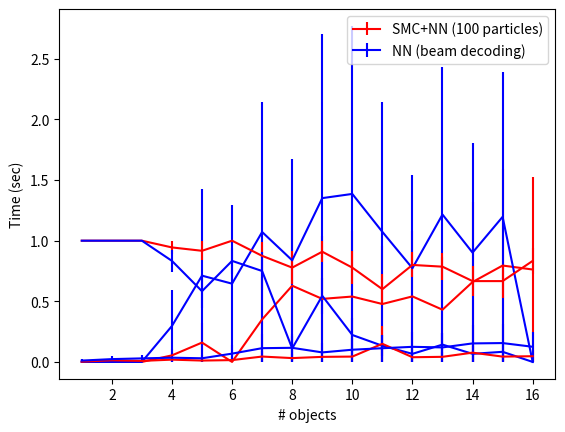

The script that saved this image:
import math
import numpy as np
import matplotlib.pyplot as plot


ranks = {2: [1, 1, 1], 5: [1], 6: [1], 8: [1, 1, 1, None, 1], 9: [1], 10: [1], 11: [1, 1, 1], 12: [1], 13: [1], 14: [1, None], 16: [None]}
pixelDistance = {2: [0.0, 0.0, 0.0], 5: [0.0], 6: [0.0], 8: [0.0, 0.0, 0.0, None, 0.0], 9: [0.0], 10: [0.0], 11: [0.0, 0.0, 0.0], 12: [0.0], 13: [0.0], 14: [0.0, None], 16: [0.0]}
programDistance = {2: [0, 0, 0], 5: [0], 6: [0], 8: [0, 0, 0, None, 0], 9: [0], 10: [0], 11: [0, 0, 0], 12: [0], 13: [0], 14: [0, None], 16: [4]}
time = {2: [1.3699109554290771, 1.374894142150879, 1.407456874847412], 5: [2.8588850498199463], 6: [3.167409896850586], 8: [4.214593172073364, 4.1398820877075195, 3.9178988933563232, 4.481384038925171, 4.515053987503052], 9: [5.036211967468262], 10: [5.1828789710998535], 11: [5.7576820850372314, 5.6303980350494385, 5.837996959686279], 12: [5.782374858856201], 13: [6.670562982559204], 14: [7.55016016960144, 6.7986061573028564], 16: [9.460416078567505]}

xs = range(1,17)

def standardError(l):
    d = np.array(l) - average(l)
    d = d*d
    variance = d.sum()/len(l)
    deviation = math.sqrt(variance)
    return deviation/math.sqrt(len(l))
def bernoulliStandardError(l):
    p = average(l)
    q = 1.0 - p
    return math.sqrt(p*q/len(l))

def average(l):
    return np.array(l).sum()/float(len(l))

def plotAverages(d,f):
    y = [average(d[x]) for x in xs ]
    e = [standardError(d[x]) for x in xs ]
    plot.errorbar(xs,e,fmt = f,yerr = e)
def plotBernoulli(d,f):
    d = [ [ (1 if z == 1 else 0) for z in d[x] ]
          for x in xs ]
    
    y = [average(z) for z in d ]
    e = [ bernoulliStandardError(z) for z in d ]
    plot.errorbar(xs,y,fmt = f,yerr = e)

def showFigure(y):
    plot.xlabel('# objects')
    plot.ylabel(y)
    plot.legend(['SMC+NN (100 particles)','NN (beam decoding)'])
    plot.show()

    
plotAverages({1: [0, 0, 0, 0, 0, 0, 0, 0], 2: [0, 0, 0, 0, 0, 0, 0, 0, 0, 0, 0, 0, 0, 0, 0, 0, 0], 3: [0, 0, 0, 0, 0, 0, 0, 0, 0, 0, 0, 0, 0], 4: [0, 1, 0, 0, 0, 0, 0, 0, 0, 0, 0, 0, 0, 0, 0, 0, 0, 0], 5: [2, 0, 0, 0, 0, 0, 0, 0, 0, 0, 0, 0], 6: [0, 0, 0, 0, 0, 0, 0, 0, 0, 0, 0, 0]
              , 7: [0, 3, 0, 0, 0, 0, 0, 0], 8: [0, 0, 5, 0, 0, 4, 0, 0, 0], 9: [0, 6, 0, 0, 0, 0, 0, 0, 0, 0, 0], 10: [2, 0, 5, 0, 0, 0, 0, 0, 0], 11: [0, 6, 0, 4, 3, 0, 0, 0, 2, 0, 0, 0, 2, 3, 0], 12: [0, 0, 0, 0, 0, 0, 0, 0, 2, 0, 0, 8, 3, 0, 0], 13: [0, 0, 0, 0, 4, 0, 0, 5, 0, 0
                                                                                                                                                                                                                                                               , 0, 0, 2, 0], 14: [0, 2, 0, 8, 0, 2, 0, 3, 0, 0, 0, 0, 0, 7, 0], 15: [0, 1, 7, 0, 2, 0, 0, 0, 0, 0, 8, 0], 16: [0, 0, 0, 0, 0, 0, 8, 0, 0, 0, 6, 0]}, 'r')
plotAverages({1: [0, 0, 0, 0, 0, 0, 0, 0], 2: [0, 0, 0, 0, 0, 0, 0, 0, 0, 0, 0, 0, 0, 0, 0, 0, 0], 3: [0, 0, 0, 0, 0, 0, 0, 0, 0, 0, 0, 0, 0], 4: [0, 1, 0, 0, 0, 0, 0, 0, 0, 0, 0, 0, 0, 0, 4, 0, 4, 0], 5: [5, 0, 5, 0, 5, 5, 0, 0, 0, 5, 0, 0], 6: [0, 0, 6, 0, 0, 0, 0, 0, 0, 0, 0, 6], 7: [0, 7, 0, 0, 0, 0, 0, 7], 8: [0, 8, 8, 8, 8, 8, 8, 8, 8], 9: [0, 9, 0, 9, 9, 0, 9, 0, 0, 9, 0], 10: [10, 10, 10, 0, 10, 0, 10, 10, 10], 11: [11, 11, 11, 11, 11, 11, 0, 0, 11, 11, 11, 11, 2, 11, 11], 12: [12, 12, 12, 0, 12, 12, 12, 12, 12, 12, 12, 12, 12, 12, 12], 13: [13, 13, 13, 13, 13, 0, 13, 13, 13, 0, 13, 13, 13, 13], 14: [14, 14, 14, 14, 14, 14, 14, 14, 14, 14, 14, 14, 14, 14, 0], 15: [15, 15, 15, 15, 15, 0, 15, 15, 15, 15, 15, 15], 16: [16, 16, 16, 16, 16, 16, 16, 16, 16, 16, 16, 16]},'b')
showFigure('Average program edit distance')

plotBernoulli({1: [1, 1, 1, 1, 1, 1, 1, 1], 2: [1, 1, 1, 1, 1, 1, 1, 1, 1, 1, 1, 1, 1, 1, 1, 1, 1], 3: [1, 1, 1, 1, 1, 1, 1, 1, 1, 1, 1, 1, 1], 4: [1, None, 1, 1, 1, 1, 1, 1, 1, 1, 1, 1, 1, 1, 1, 1, 1, 1], 5: [None, 1, 1, 1, 1, 1, 1, 1, 1, 1, 1, 1], 6: [1, 1, 1, 1, 1, 1, 1, 1, 1, 1, 1, 1], 7: [1, None, 1, 1, 1, 1, 1, 1], 8: [1, 1, None, 1, 1, None, 1, 1, 1], 9: [1, None, 1, 1, 1, 1, 1, 1, 1, 1, 1], 10: [None, 1, None, 1, 1, 1, 1, 1, 1], 11: [1, None, 1, None, None, 1, 1, 1, None, 1, 1, 1, None, None, 1], 12: [1, 1, 1, 1, 1, 1, 1, 1, None, 1, 1, None, None, 1, 1], 13: [1, 1, 1, 1, None, 1, 1, None, 1, 1, 1, 1, None, 1], 14: [1, None, 1, None, 1, None, 1, None, 1, 1, 1, 1, 1, None, 1], 15: [1, None, None, 1, None, 1, 1, 1, 1, 1, None, 1], 16: [1, 1, 1, 1, 1, 1, None, 1, 1, 1, None, 1]},'r')
plotBernoulli({1: [1, 1, 1, 1, 1, 1, 1, 1], 2: [1, 1, 1, 1, 1, 1, 1, 1, 1, 1, 1, 1, 1, 1, 1, 1, 1], 3: [1, 1, 1, 1, 1, 1, 1, 1, 1, 1, 1, 1, 1], 4: [1, None, 1, 1, 1, 1, 1, 1, 1, 1, 1, 1, 1, 1, None, 1, None, 1], 5: [None, 1, None, 1, None, None, 1, 1, 1, None, 1, 1], 6: [1, 1, None, 1, 1, 1, 1, 1, 1, 1, 1, None], 7: [1, None, 1, 1, 1, 1, 1, None], 8: [1, None, None, None, None, None, None, None, None], 9: [1, None, 1, None, None, 1, None, 1, 1, None, 1], 10: [None, None, None, 1, None, 1, None, None, None], 11: [None, None, None, None, None, None, 1, 1, None, None, None, None, None, None, None], 12: [None, None, None, 1, None, None, None, None, None, None, None, None, None, None, None], 13: [None, None, None, None, None, 1, None, None, None, 1, None, None, None, None], 14: [None, None, None, None, None, None, None, None, None, None, None, None, None, None, 1], 15: [None, None, None, None, None, 1, None, None, None, None, None, None], 16: [None, None, None, None, None, None, None, None, None, None, None, None]},'b')
showFigure('Top-1 Accuracy')

plotAverages({1: [0.9914660453796387, 0.991814136505127, 0.9964191913604736, 0.9924309253692627, 0.9787659645080566, 1.0004448890686035, 0.9820899963378906, 0.9913661479949951], 2: [1.6881091594696045, 1.4697120189666748, 1.4725680351257324, 1.5367648601531982, 1.5170981884002686, 1.5452780723571777, 1.4852919578552246, 1.5144829750061035, 1.5495619773864746, 1.5680720806121826, 1.4647409915924072, 1.4994029998779297, 1.5116310119628906, 1.463433027267456, 1.5673420429229736, 1.4672770500183105, 1.4774839878082275], 3: [2.0068960189819336, 2.0027520656585693, 1.98636794090271, 1.966559886932373, 2.018799066543579, 2.074904203414917, 2.045435905456543, 2.042962074279785, 2.034343957901001, 1.9956281185150146, 1.9686729907989502, 2.019170045852661, 1.9921860694885254], 4: [2.550459861755371, 2.590484142303467, 2.6108241081237793, 2.49904203414917, 2.5752952098846436, 2.5250978469848633, 2.6089799404144287, 2.552489995956421, 2.5913219451904297, 2.5659971237182617, 2.8155431747436523, 2.5219390392303467, 2.5755839347839355, 2.485314130783081, 2.677389144897461, 2.4989709854125977, 2.6094400882720947, 2.445838212966919], 5: [3.1200900077819824, 3.0499889850616455, 3.0023720264434814, 3.051680088043213, 3.020656108856201, 3.0827419757843018, 3.068152904510498, 3.11033296585083, 3.071563959121704, 3.1393110752105713, 3.041720151901245, 3.051848888397217], 6: [3.528294086456299, 3.575971841812134, 3.5326640605926514, 3.53878116607666, 3.4697608947753906, 3.6459860801696777, 3.549682855606079, 3.658390998840332, 3.554615020751953, 3.603023052215576, 3.6257147789001465, 3.5732648372650146], 7: [4.391716957092285, 4.297095060348511, 4.0530431270599365, 4.083481073379517, 4.049646854400635, 4.092100143432617, 4.0694990158081055, 4.032437086105347], 8: [4.871203184127808, 4.653693914413452, 4.696402072906494, 4.6791698932647705, 4.537178039550781, 4.606216907501221, 4.6541759967803955, 4.803248882293701, 4.641054153442383], 9: [5.503303050994873, 5.210312128067017, 5.04329514503479, 5.088626861572266, 5.137302875518799, 5.054914951324463, 5.012091875076294, 5.097464084625244, 5.02721095085144, 5.201296091079712, 4.990522146224976], 10: [5.573817014694214, 5.581111907958984, 5.980204105377197, 5.514577150344849, 5.601451873779297, 5.660882949829102, 5.610321998596191, 5.536098957061768, 5.563812971115112], 11: [8.377996921539307, 6.627192974090576, 6.174219131469727, 6.124536991119385, 6.094887018203735, 6.116781949996948, 6.1204822063446045, 5.988152027130127, 6.072089910507202, 6.308883905410767, 6.05134391784668, 6.1460959911346436, 5.996686935424805, 6.040987968444824, 6.065079927444458], 12: [7.116634130477905, 6.7621989250183105, 6.750566005706787, 6.685126066207886, 6.515468120574951, 6.6864330768585205, 6.55582594871521, 6.544189929962158, 6.503472089767456, 6.655019998550415, 6.557612180709839, 6.731076955795288, 6.552912950515747, 6.627631187438965, 6.5527870655059814], 13: [7.653287887573242, 7.1083550453186035, 7.140894889831543, 7.210384130477905, 7.3368079662323, 7.1391260623931885, 7.1154420375823975, 7.1562819480896, 7.376873970031738, 7.019235849380493, 7.020288944244385, 7.174398899078369, 7.214048147201538, 7.187565803527832], 14: [8.22126317024231, 7.636345863342285, 7.761255979537964, 8.717565059661865, 7.678766965866089, 7.7041661739349365, 7.606080055236816, 7.78504490852356, 7.713191032409668, 7.706048011779785, 7.659403085708618, 7.637824058532715, 7.574051141738892, 8.027764081954956, 7.597676992416382], 15: [8.465213060379028, 8.222021102905273, 8.074980974197388, 8.042012929916382, 8.370074987411499, 8.120991945266724, 8.148746967315674, 8.146086931228638, 8.505400896072388, 8.332056045532227, 8.056258916854858, 8.250963926315308], 16: [8.689603090286255, 8.659533977508545, 8.739413022994995, 8.993220806121826, 9.185029983520508, 8.77140998840332, 8.725344896316528, 8.78302812576294, 8.577347040176392, 8.709859132766724, 8.590601921081543, 8.826200008392334]},'r')
plotAverages({1: [0.8153560161590576, 0.9103929996490479, 0.8689920902252197, 0.8600368499755859, 0.8696660995483398, 0.8484079837799072, 0.919990062713623, 0.8598570823669434], 2: [1.7664539813995361, 1.5410280227661133, 1.7678840160369873, 1.6988561153411865, 1.751481056213379, 1.7828288078308105, 1.594628095626831, 1.732041835784912, 1.8206868171691895, 1.680938959121704, 1.7796399593353271, 1.7092251777648926, 1.9002690315246582, 1.7249031066894531, 1.9303898811340332, 1.7485308647155762, 1.8714017868041992], 3: [2.779682159423828, 2.501055955886841, 2.689162015914917, 2.818408966064453, 2.6219120025634766, 2.7212979793548584, 2.5841870307922363, 2.7097132205963135, 2.661659002304077, 2.490009069442749, 2.518899917602539, 2.6048309803009033, 2.7818729877471924], 4: [3.245000123977661, 3.2446579933166504, 3.502058982849121, 3.3898091316223145, 3.311295986175537, 3.6176857948303223, 3.610429048538208, 3.4468209743499756, 3.5480270385742188, 3.641554832458496, 3.6253268718719482, 3.6784250736236572, 3.5428740978240967, 3.6087541580200195, 3.6397080421447754, 3.2612569332122803, 3.467466115951538, 3.3294930458068848], 5: [4.498865127563477, 4.5087058544158936, 4.3759870529174805, 4.31296706199646, 4.353234052658081, 4.3660569190979, 4.411798000335693, 4.5251100063323975, 4.500523090362549, 4.173472881317139, 4.528126955032349, 4.4933929443359375], 6: [5.026842832565308, 5.2236058712005615, 5.0808610916137695, 5.381978988647461, 5.503921031951904, 5.058314800262451, 5.385069131851196, 5.330456018447876, 4.7344441413879395, 5.680680990219116, 5.252232074737549, 5.248028993606567], 7: [5.822106122970581, 5.859180927276611, 6.447576999664307, 5.961160182952881, 5.741352796554565, 5.47347092628479, 6.282931089401245, 6.382782936096191], 8: [6.575788974761963, 6.348116159439087, 6.894186019897461, 7.160226106643677, 6.396998882293701, 7.005810976028442, 7.002901077270508, 7.420281887054443, 7.173180103302002], 9: [7.627624034881592, 7.282105207443237, 7.620386123657227, 8.067393064498901, 7.4257588386535645, 7.817170858383179, 7.364163160324097, 8.064465999603271, 7.756503105163574, 7.712451934814453, 7.99593710899353], 10: [7.928668975830078, 8.529517889022827, 8.017160892486572, 7.961910009384155, 8.19366717338562, 8.533359050750732, 8.741379976272583, 8.463420152664185, 8.70453691482544], 11: [10.675899982452393, 8.816184997558594, 9.11813497543335, 8.941122055053711, 9.941626787185669, 9.25408387184143, 9.520751953125, 9.911983966827393, 9.543761014938354, 9.348762035369873, 9.78858208656311, 9.748960018157959, 9.576826095581055, 9.60331392288208, 9.512997150421143], 12: [8.841500043869019, 9.875587940216064, 10.607043027877808, 10.128610134124756, 10.262286901473999, 10.039086103439331, 10.172212839126587, 10.802098989486694, 9.837944984436035, 9.769057989120483, 9.420362949371338, 9.819040060043335, 10.62402606010437, 10.175681829452515, 10.413547039031982], 13: [10.884038209915161, 10.678323984146118, 11.09616494178772, 11.491015911102295, 10.21278715133667, 10.710047006607056, 11.635354042053223, 11.883513927459717, 10.768610000610352, 10.75093698501587, 11.705170154571533, 11.068546056747437, 11.062875986099243, 11.015721082687378], 14: [11.423293828964233, 11.42093801498413, 11.577634811401367, 11.651422023773193, 11.90006399154663, 12.000988960266113, 10.458915948867798, 11.039902925491333, 11.86562705039978, 12.467822074890137, 11.146538019180298, 12.796189069747925, 11.856743097305298, 12.035931825637817, 12.558795928955078], 15: [12.5413179397583, 12.000921964645386, 13.163466930389404, 13.009371995925903, 12.358004093170166, 12.757901906967163, 12.798610925674438, 11.613872051239014, 13.289636135101318, 11.58784294128418, 12.777776002883911, 12.778796195983887], 16: [12.191368103027344, 13.406538009643555, 12.146718978881836, 12.615758895874023, 12.73688006401062, 12.483516931533813, 13.60076093673706, 13.085629940032959, 12.827256917953491, 12.294080018997192, 12.71825909614563, 12.792584896087646]},'b')
showFigure('Time (sec)')
